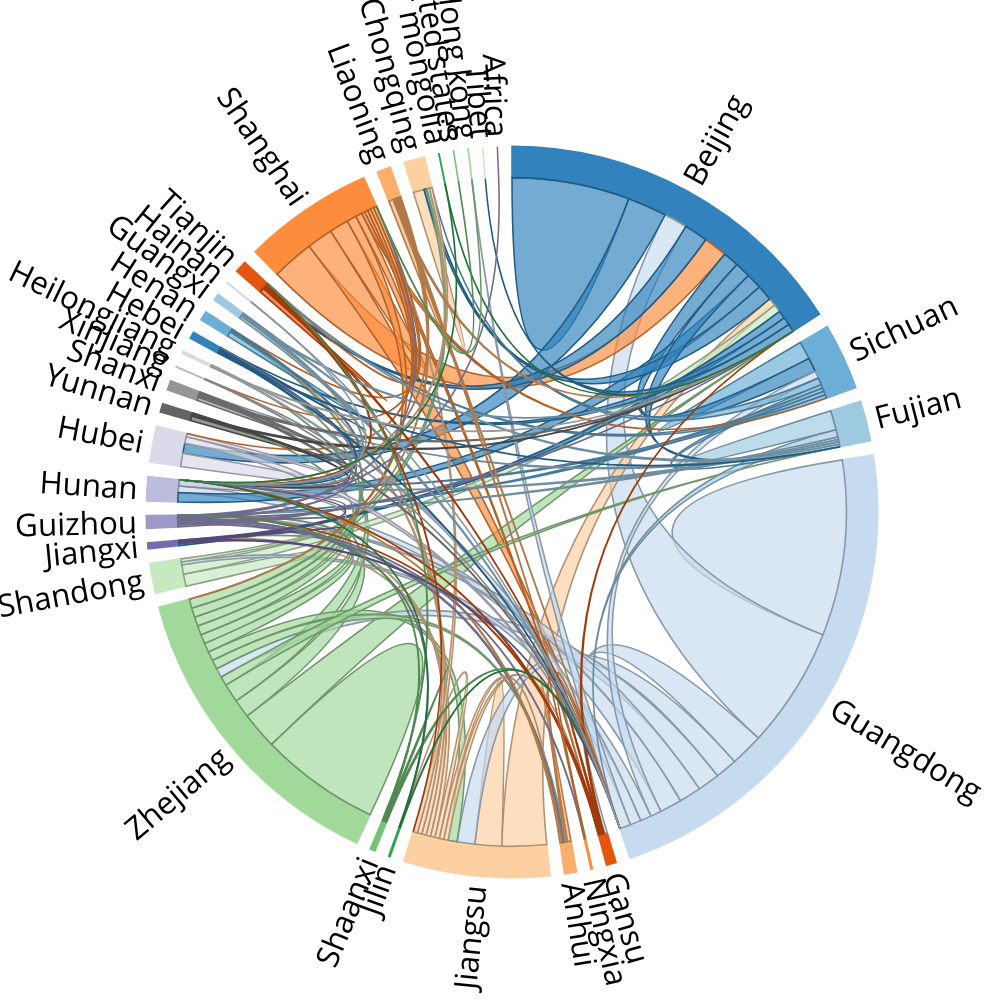
D3 v3 page, settled after 480 driven frames (8 s of simulated time); the page loaded 1 data file(s).



    var fistLetterUpper = function(str) {
        str = str.toLowerCase();
        return str.charAt(0).toUpperCase()+str.slice(1);
    };

    var outerRadius = window.outerWidth / 3;
    viewBoxLeft = -60;
    viewBoxTop = -60;
    viewBoxBottom = (outerRadius * 2) + 120;
    viewBoxRight = (outerRadius * 2) + 120;

        var innerRadius = outerRadius * 0.8 ;

    var fill = d3.scale.category20c();

    var chord = d3.layout.chord()
        .padding(.04)
        .sortSubgroups(d3.descending)
        .sortChords(d3.descending);

    var arc = d3.svg.arc()
        .innerRadius(innerRadius)
        .outerRadius(innerRadius + 20);

    var svg = d3.select("#chart").append("svg")
.attr("viewBox", "" + viewBoxLeft + " " + viewBoxTop + " " + viewBoxRight + " " + viewBoxBottom)
        .attr("preserveAspectRatio", "xMidYMid meet")
        .append("g")
        .attr("transform", "translate(" + outerRadius + "," + outerRadius + ")");

    d3.json("assets/all.json", function(error, items) {
        if (error) throw error;

        var indexByName = d3.map(),
            nameByIndex = d3.map(),
            matrix = [],
            origs = [],
            dests = [],
            causes = [],
            n = 0;

        // Returns the Flare package name for the given class name.
        function name(name) {
            //return name.substring(0, name.lastIndexOf(".")).substring(6);
            return name;
        }

        $.each(items, function(i, item){
            if (item.orig !== "") {
                origs.push(item.orig.trim().toUpperCase());
            }
            if (item.dest !== "") {
                dests.push(item.dest.trim().toUpperCase());
            }
            if (item.cause !== "") {
                causes.push(item.dest.trim().toUpperCase());
            }

        });

        origs = $.unique(origs);
        dests = $.unique(dests);
        causes = $.unique(causes);
        nodes = $.unique((origs + ","+ dests).split(","));
        provinces = [];


        $.each(nodes, function(i, source){

            amount = 0 ;
            imports = [];
            $.each(items, function(i, item){
                if (item.orig.trim().toUpperCase() === source) {
                    amount -= item.amount;
                    imports.push(item.dest.trim().toUpperCase());
                }
                if (item.dest.trim().toUpperCase() === source) {
                    amount += item.amount;
                }

            });

            provinces.push({
                'name': source,
                'size': amount,
                'imports': $.unique(imports)
            });


        });



        // Compute a unique index for each package name.
        provinces.forEach(function(d) {
            if (!indexByName.has(d = name(d.name))) {
                nameByIndex.set(n, d);
                indexByName.set(d, n++);
            }
        });

        // Construct a square matrix counting package imports.
        provinces.forEach(function(d) {
            var source = indexByName.get(name(d.name)),
                row = matrix[source];
            if (!row) {
                row = matrix[source] = [];
                for (var i = -1; ++i < n;) row[i] = 0;
            }
            d.imports.forEach(function(d) { row[indexByName.get(name(d))]++; });
        });

        chord.matrix(matrix);

        var g = svg.selectAll(".group")
            .data(chord.groups)
            .enter().append("g")
            .attr("class", "group")
            .on("mouseover", mouseover)
            .on("mouseout", mouseout);

        g.append("path")
            .style("fill", function(d) { return fill(d.index); })
            .style("stroke", function(d) { return fill(d.index); })
            .attr("d", arc);

        g.append("text")
            .each(function(d) { d.angle = (d.startAngle + d.endAngle) / 2; })
            .attr("dy", ".35em")
            .attr("transform", function(d) {
                return "rotate(" + (d.angle * 180 / Math.PI - 90) + ")"
                    + "translate(" + (innerRadius + 26) + ")"
                    + (d.angle > Math.PI ? "rotate(180)" : "");
            })
            .style("text-anchor", function(d) { return d.angle > Math.PI ? "end" : null; })
            .text(function(d) { return fistLetterUpper(nameByIndex.get(d.index)); });

        var chords = svg.selectAll(".chord")
            .data(chord.chords)
            .enter().append("path")
            .attr("class", "chord")
            .style("stroke", function(d) { return d3.rgb(fill(d.source.index)).darker(); })
            .style("fill", function(d) { return fill(d.source.index); })
            .attr("d", d3.svg.chord().radius(innerRadius));


        chords.append("title")
            .text(function(d) {
                amount = 0;
                $.each(items, function(i, item){

                    if (item.orig.trim().toUpperCase() === provinces[d.source.index].name && item.dest.trim().toUpperCase() === provinces[d.target.index].name) {
                        amount += item.amount;
                    }


                });
                return fistLetterUpper(provinces[d.source.index].name) + " to " + fistLetterUpper(provinces[d.target.index].name) + ": " + amount.toString() + " million";
            });

        function mouseover(d, i) {
            chords.classed("fade", function(p) {
                return p.source.index !== i
                    && p.target.index !== i;
            });}

        function mouseout(d, i) {
            var m = d3.mouse(this);
            if (Math.sqrt(Math.pow(m[0],2) + Math.pow(m[1],2)) > innerRadius + 20){
              chords.classed("fade", false);
            }
        }
    });

    d3.select(self.frameElement).style("height", outerRadius * 2 + "px");



### data: assets/all.json
[
 {
  "id": 1,
  "amount": 3.0,
  "month": 6,
  "date": 14,
  "orig": "Beijing",
  "dest": "Jiangxi",
  "cause": "Disaster Relief"
 },
 {
  "id": 2,
  "amount": 5.0,
  "month": 5,
  "date": 20,
  "orig": "Beijing",
  "dest": "Tibet",
  "cause": "Disaster Relief"
 },
 {
  "id": 3,
  "amount": 0.2,
  "month": 12,
  "date": 20,
  "orig": "Beijing",
  "dest": "Hubei",
  "cause": "Education-Unspecified"
 },
 {
  "id": 4,
  "amount": 0.2,
  "month": 12,
  "date": 20,
  "orig": "Beijing",
  "dest": "Chongqing",
  "cause": "Education-Unspecified"
 },
 {
  "id": 5,
  "amount": 0.3,
  "month": null,
  "date": null,
  "orig": "Beijing",
  "dest": "Beijing",
  "cause": "Public Health"
 },
 {
  "id": 6,
  "amount": 400.0,
  "month": null,
  "date": null,
  "orig": "Beijing",
  "dest": "Sichuan",
  "cause": "Poverty Alleviation"
 },
 {
  "id": 7,
  "amount": 1.4,
  "month": null,
  "date": null,
  "orig": "Beijing",
  "dest": "Sichuan",
  "cause": "Poverty Alleviation"
 },
 {
  "id": 8,
  "amount": 0.5,
  "month": 12,
  "date": 28,
  "orig": "Beijing",
  "dest": "Hubei",
  "cause": "Unspecified"
 },
 "... 1,226 more items"
]